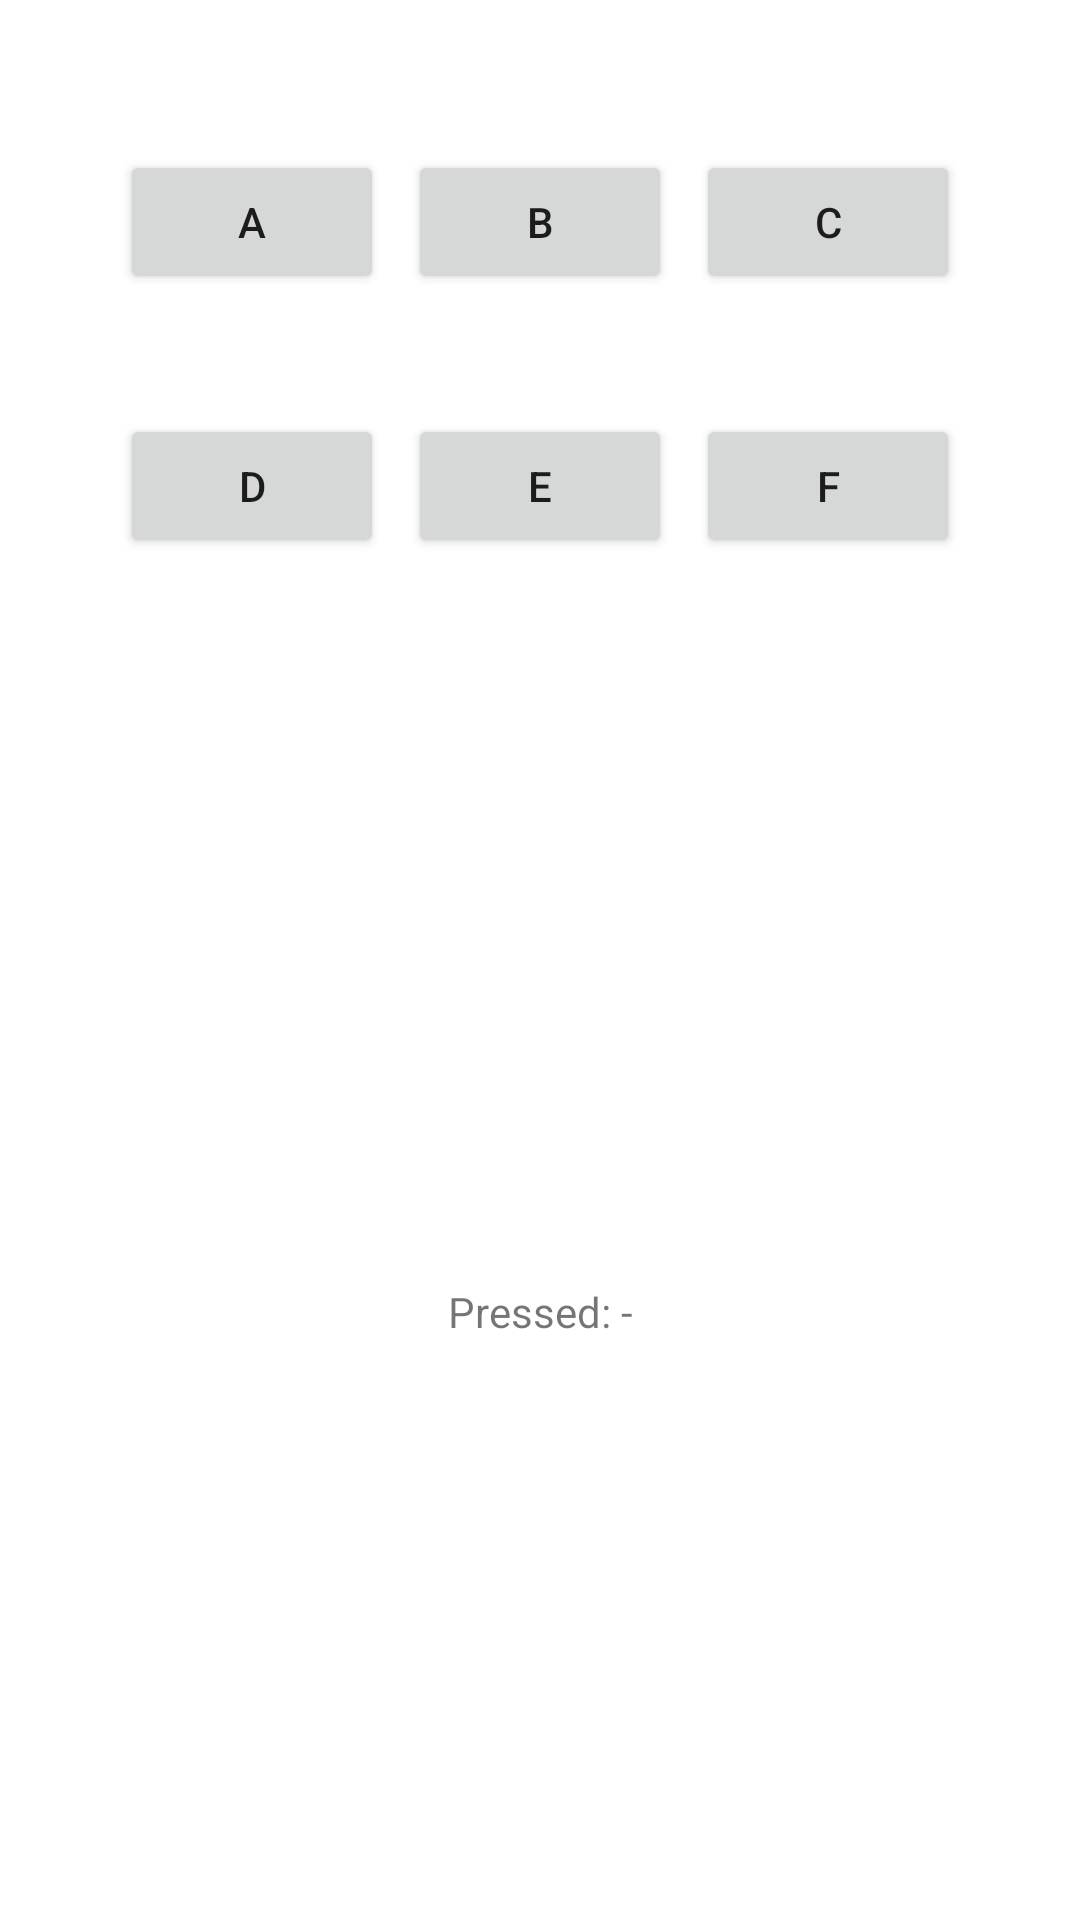

Layout XML and referenced resources for this Android screen:
<!-- AndroidManifest.xml: application theme Theme.NUMAD22Sp_JiayueZhao -->
<!-- res/layout/activity_2.xml -->
<?xml version="1.0" encoding="utf-8"?>
<androidx.constraintlayout.widget.ConstraintLayout xmlns:android="http://schemas.android.com/apk/res/android"
    xmlns:app="http://schemas.android.com/apk/res-auto"
    xmlns:tools="http://schemas.android.com/tools"
    android:layout_width="match_parent"
    android:layout_height="match_parent"
    tools:context=".Activity2">


    <Button
        android:id="@+id/button5"
        android:layout_width="wrap_content"
        android:layout_height="wrap_content"
        android:layout_marginTop="40dp"
        android:onClick="onClick"
        android:text="@string/e"
        app:layout_constraintEnd_toStartOf="@+id/button6"
        app:layout_constraintStart_toEndOf="@+id/button4"
        app:layout_constraintTop_toBottomOf="@+id/button2" />

    <Button
        android:id="@+id/button"
        android:layout_width="wrap_content"
        android:layout_height="wrap_content"
        android:layout_marginStart="40dp"
        android:layout_marginTop="50dp"
        android:onClick="onClick"
        android:text="@string/a"
        app:layout_constraintStart_toStartOf="parent"
        app:layout_constraintTop_toTopOf="parent" />

    <Button
        android:id="@+id/button4"
        android:layout_width="wrap_content"
        android:layout_height="wrap_content"
        android:layout_marginStart="40dp"
        android:layout_marginTop="40dp"
        android:onClick="onClick"
        android:text="@string/d"
        app:layout_constraintStart_toStartOf="parent"
        app:layout_constraintTop_toBottomOf="@+id/button" />

    <Button
        android:id="@+id/button2"
        android:layout_width="wrap_content"
        android:layout_height="wrap_content"
        android:layout_marginTop="50dp"
        android:onClick="onClick"
        android:text="@string/b"
        app:layout_constraintEnd_toStartOf="@+id/button3"
        app:layout_constraintStart_toEndOf="@+id/button"
        app:layout_constraintTop_toTopOf="parent" />

    <Button
        android:id="@+id/button3"
        android:layout_width="wrap_content"
        android:layout_height="wrap_content"
        android:layout_marginTop="50dp"
        android:layout_marginEnd="40dp"
        android:onClick="onClick"
        android:text="@string/c"
        app:layout_constraintEnd_toEndOf="parent"
        app:layout_constraintTop_toTopOf="parent" />

    <TextView
        android:id="@+id/textViewClicky"
        android:layout_width="wrap_content"
        android:layout_height="wrap_content"
        android:layout_marginTop="108dp"
        android:layout_marginBottom="60dp"
        android:text="@string/pressed"
        app:layout_constraintBottom_toBottomOf="parent"
        app:layout_constraintEnd_toEndOf="parent"
        app:layout_constraintStart_toStartOf="parent"
        app:layout_constraintTop_toBottomOf="@+id/button5" />

    <Button
        android:id="@+id/button6"
        android:layout_width="wrap_content"
        android:layout_height="wrap_content"
        android:layout_marginTop="40dp"
        android:layout_marginEnd="40dp"
        android:onClick="onClick"
        android:text="@string/f"
        app:layout_constraintEnd_toEndOf="parent"
        app:layout_constraintTop_toBottomOf="@+id/button3" />

</androidx.constraintlayout.widget.ConstraintLayout>
<!-- resources referenced by this layout -->
<resources>
  <string name="a">A</string>
  <string name="b">B</string>
  <string name="c">C</string>
  <string name="d">D</string>
  <string name="e">E</string>
  <string name="f">F</string>
  <string name="pressed">Pressed: -</string>
  <style name="Theme.NUMAD22Sp_JiayueZhao" parent="Theme.MaterialComponents.DayNight.DarkActionBar">
          
          <item name="colorPrimary">@color/purple_500</item>
          <item name="colorPrimaryVariant">@color/purple_700</item>
          <item name="colorOnPrimary">@color/white</item>
          
          <item name="colorSecondary">@color/teal_200</item>
          <item name="colorSecondaryVariant">@color/teal_700</item>
          <item name="colorOnSecondary">@color/black</item>
          
          <item name="android:statusBarColor" tools:targetApi="l">?attr/colorPrimaryVariant</item>
          
      </style>
  <!-- not gathered from this repository: default colours our renderer supplied (Android Studio template values) -->
  <color name="purple_500">#FF6200EE</color>
  <color name="purple_700">#FF3700B3</color>
  <color name="teal_200">#FF03DAC5</color>
  <color name="teal_700">#FF018786</color>
  <color name="black">#FF000000</color>
  <color name="white">#FFFFFFFF</color>
</resources>
